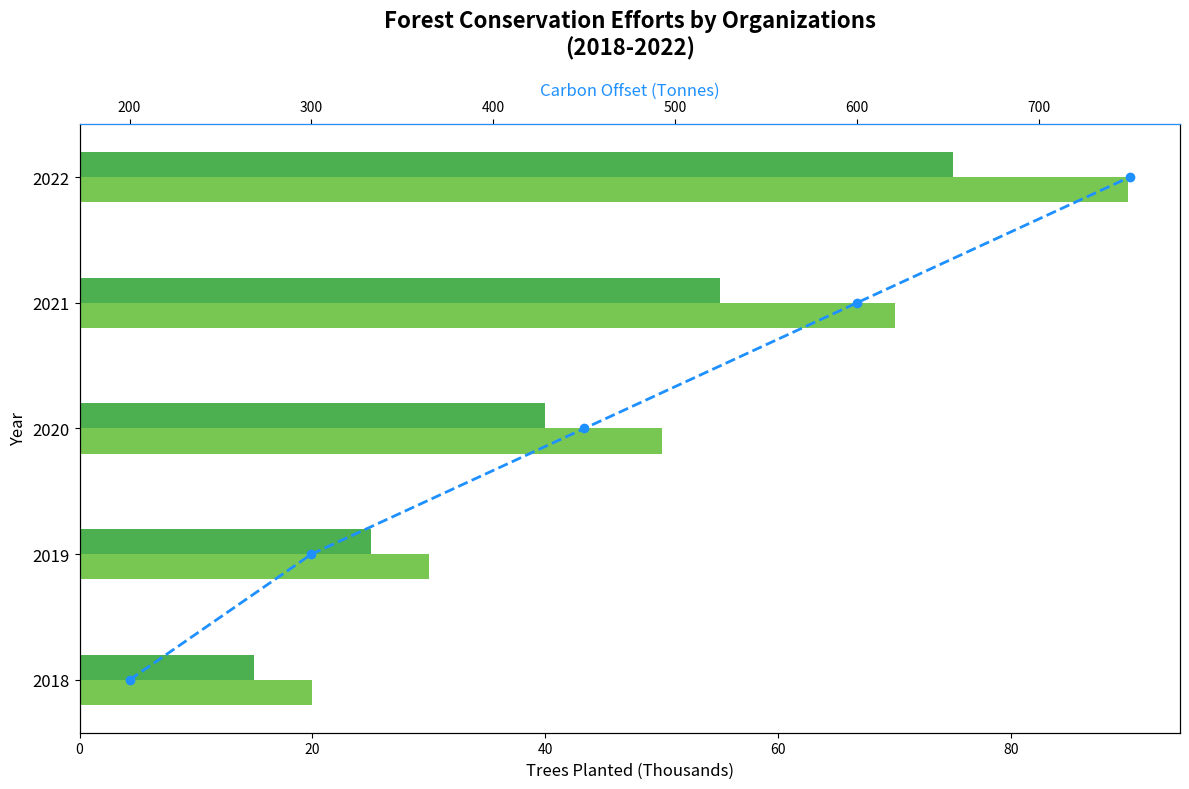

Recreate this plot in Python.
import matplotlib.pyplot as plt
import numpy as np

years = ['2018', '2019', '2020', '2021', '2022']
org_A = np.array([20, 30, 50, 70, 90])
org_B = np.array([15, 25, 40, 55, 75])
carbon_offset = np.array([200, 300, 450, 600, 750])

fig, ax1 = plt.subplots(figsize=(12, 8))

height = 0.2
y = np.arange(len(years))

ax1.barh(y - height/2, org_A, height, color='#79C753')
ax1.barh(y + height/2, org_B, height, color='#4CAF50')

ax1.set_title('Forest Conservation Efforts by Organizations\n(2018-2022)', fontsize=16, fontweight='bold', pad=20)
ax1.set_xlabel('Trees Planted (Thousands)', fontsize=12)
ax1.set_ylabel('Year', fontsize=12)
ax1.set_yticks(y)
ax1.set_yticklabels(years, fontsize=12)

ax2 = ax1.twiny()
ax2.plot(carbon_offset, y, color='dodgerblue', marker='o', linestyle='--', linewidth=2)
ax2.set_xlabel('Carbon Offset (Tonnes)', fontsize=12, color='dodgerblue')
ax2.spines['top'].set_color('dodgerblue')

plt.tight_layout()
plt.show()
